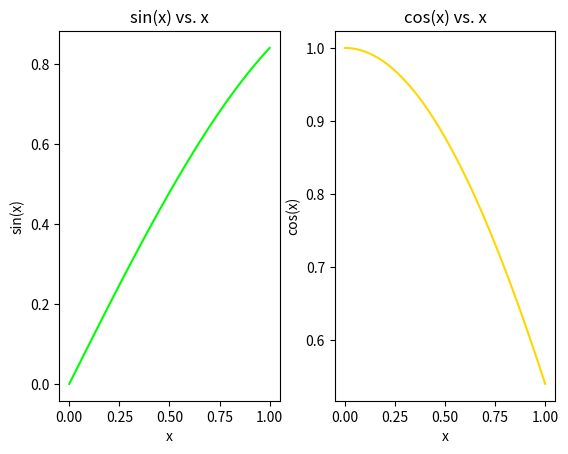

Generate this figure with matplotlib:
import matplotlib.pyplot as plt
import numpy as np

x = np.linspace(0,1,100)

sin = np.sin(x)
cos = np.cos(x)

f, axarr = plt.subplots(1,2)

axarr[0].plot(x,sin,color="lime")
axarr[0].set_xlabel('x')
axarr[0].set_ylabel('sin(x)')
axarr[0].set_title('sin(x) vs. x')

axarr[1].plot(x,cos, color="gold")
axarr[1].set_xlabel('x')
axarr[1].set_ylabel('cos(x)')
axarr[1].set_title('cos(x) vs. x')

f.subplots_adjust(wspace = 0.25)

plt.savefig("session8.pdf",facecolor="white")

